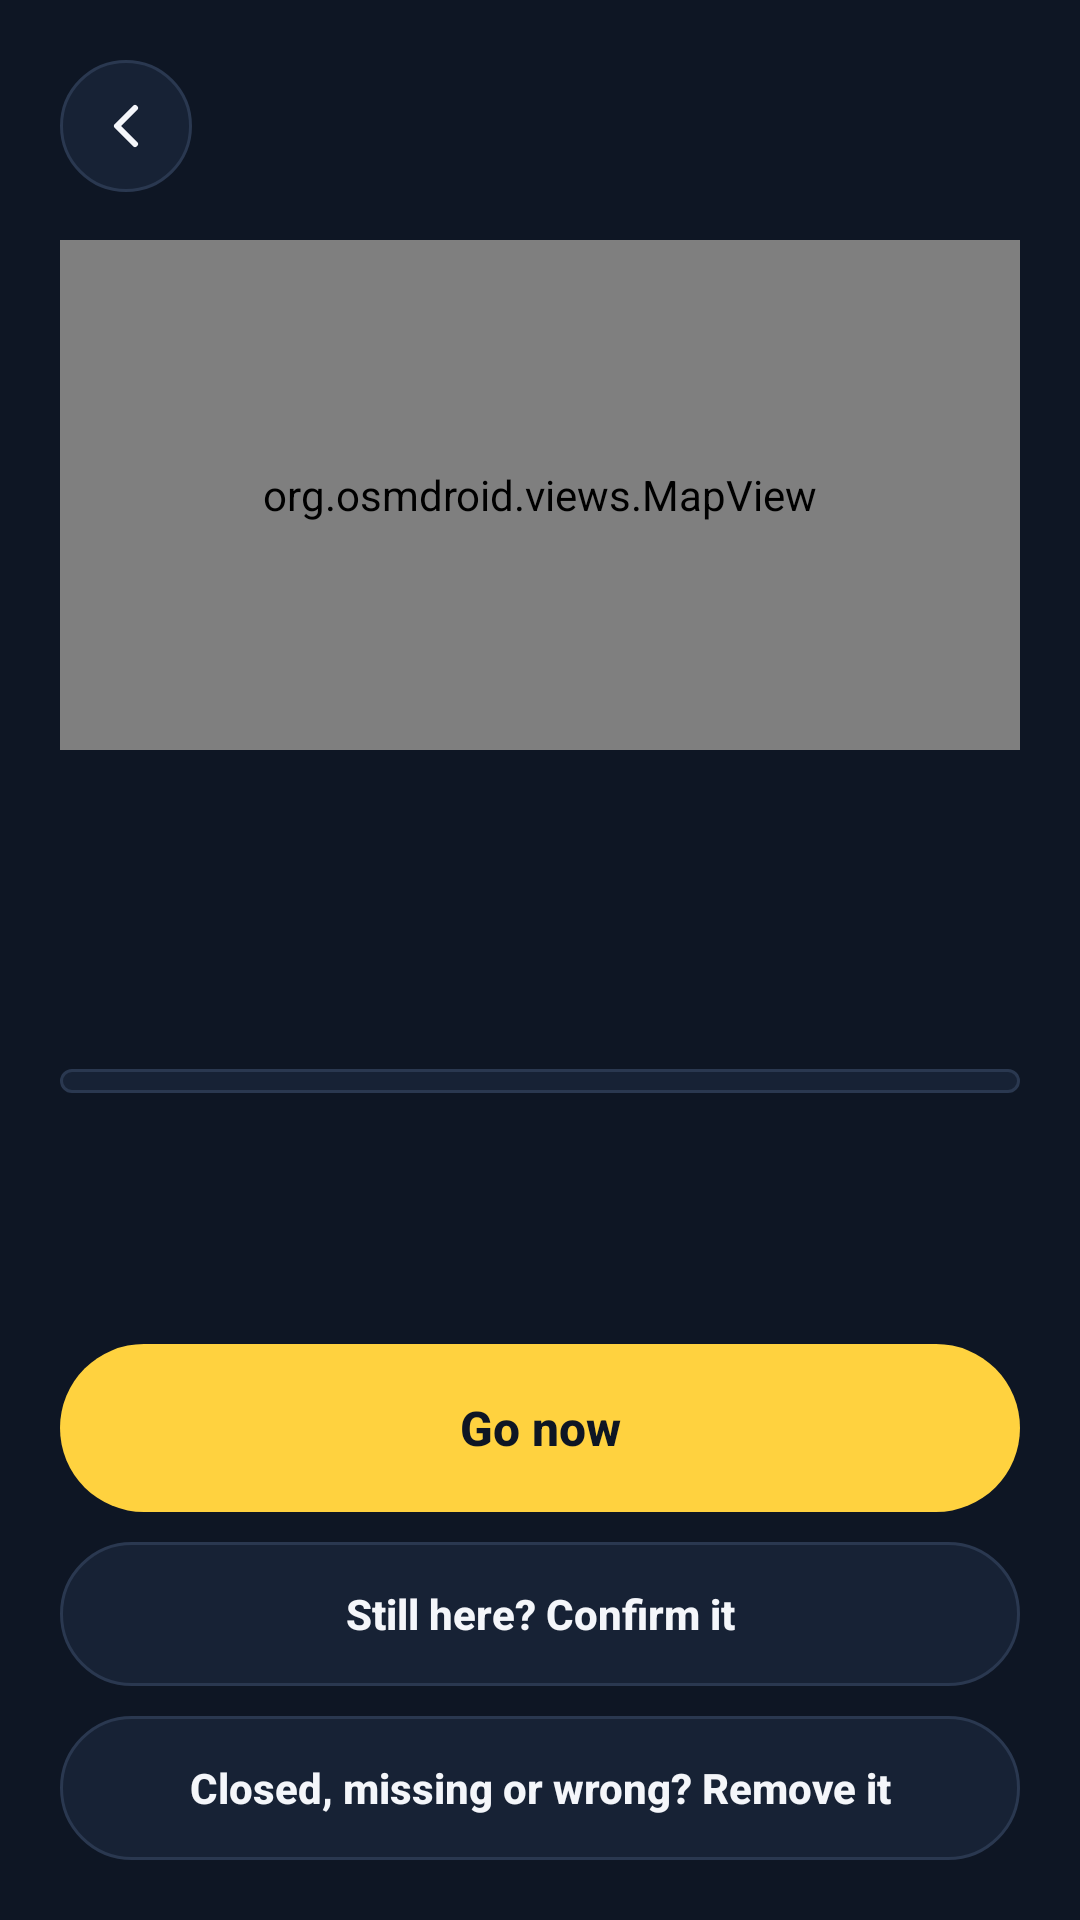

Reconstruct the res/layout file that produces this screen, plus the resources it refers to.
<!-- AndroidManifest.xml: application theme Theme.GottaGo -->
<!-- res/layout/activity_details.xml -->
<?xml version="1.0" encoding="utf-8"?>
<ScrollView xmlns:android="http://schemas.android.com/apk/res/android"
    android:layout_width="match_parent"
    android:layout_height="match_parent"
    android:background="@color/ink"
    android:fillViewport="true">

    <LinearLayout
        android:layout_width="match_parent"
        android:layout_height="wrap_content"
        android:orientation="vertical"
        android:padding="20dp">

        <ImageButton
            android:id="@+id/btnBack"
            android:layout_width="44dp"
            android:layout_height="44dp"
            android:background="@drawable/bg_round"
            android:contentDescription="Back"
            android:src="@drawable/ic_back" />

        <FrameLayout
            android:id="@+id/mapFrame"
            android:layout_width="match_parent"
            android:layout_height="170dp"
            android:layout_marginTop="16dp"
            android:background="@drawable/bg_map_small">

            <org.osmdroid.views.MapView
                android:id="@+id/map"
                android:layout_width="match_parent"
                android:layout_height="match_parent" />
        </FrameLayout>

        <TextView
            android:id="@+id/tvName"
            android:layout_width="wrap_content"
            android:layout_height="wrap_content"
            android:layout_marginTop="16dp"
            android:fontFamily="sans-serif-condensed"
            android:textSize="28sp"
            android:textStyle="bold" />

        <TextView
            android:id="@+id/tvMeta"
            android:layout_width="wrap_content"
            android:layout_height="wrap_content"
            android:layout_marginTop="4dp"
            android:textSize="14sp" />

        <HorizontalScrollView
            android:layout_width="match_parent"
            android:layout_height="wrap_content"
            android:layout_marginTop="14dp"
            android:scrollbars="none">

            <LinearLayout
                android:id="@+id/chips"
                android:layout_width="wrap_content"
                android:layout_height="wrap_content"
                android:orientation="horizontal" />
        </HorizontalScrollView>

        <LinearLayout
            android:id="@+id/infoCard"
            android:layout_width="match_parent"
            android:layout_height="wrap_content"
            android:layout_marginTop="16dp"
            android:background="@drawable/bg_card"
            android:orientation="vertical"
            android:paddingStart="16dp"
            android:paddingTop="4dp"
            android:paddingEnd="16dp"
            android:paddingBottom="4dp" />

        <View
            android:layout_width="match_parent"
            android:layout_height="0dp"
            android:layout_weight="1"
            android:minHeight="16dp" />

        <Button
            android:id="@+id/btnGo"
            style="@style/Pill"
            android:layout_width="match_parent"
            android:layout_height="56dp"
            android:background="@drawable/bg_pill_yellow"
            android:text="Go now"
            android:textColor="@color/ink"
            android:textSize="16sp" />

        <Button
            android:id="@+id/btnConfirm"
            style="@style/Pill"
            android:layout_width="match_parent"
            android:layout_height="48dp"
            android:layout_marginTop="10dp"
            android:background="@drawable/bg_pill_outline"
            android:text="Still here? Confirm it"
            android:textColor="@color/text"
            android:textSize="14sp" />

        <Button
            android:id="@+id/btnRemove"
            style="@style/Pill"
            android:layout_width="match_parent"
            android:layout_height="48dp"
            android:layout_marginTop="10dp"
            android:background="@drawable/bg_pill_outline"
            android:text="Closed, missing or wrong? Remove it"
            android:textColor="@color/text"
            android:textSize="14sp" />
    </LinearLayout>
</ScrollView>
<!-- resources referenced by this layout -->
<resources>
  <color name="ink">#0E1624</color>
  <color name="text">#F4F6FA</color>
  <!-- drawable bg_card (drawable) -->
  <?xml version="1.0" encoding="utf-8"?>
  <shape xmlns:android="http://schemas.android.com/apk/res/android" android:shape="rectangle"><solid android:color="@color/card"/><corners android:radius="18dp"/><stroke android:width="1dp" android:color="@color/line"/></shape>
  <!-- drawable bg_map_small (drawable) -->
  <?xml version="1.0" encoding="utf-8"?>
  <shape xmlns:android="http://schemas.android.com/apk/res/android" android:shape="rectangle"><solid android:color="@color/mapbg"/><corners android:radius="20dp"/></shape>
  <!-- drawable bg_pill_outline (drawable) -->
  <?xml version="1.0" encoding="utf-8"?>
  <shape xmlns:android="http://schemas.android.com/apk/res/android" android:shape="rectangle"><solid android:color="@color/card"/><corners android:radius="28dp"/><stroke android:width="1dp" android:color="@color/line"/></shape>
  <!-- drawable bg_pill_yellow (drawable) -->
  <?xml version="1.0" encoding="utf-8"?>
  <shape xmlns:android="http://schemas.android.com/apk/res/android" android:shape="rectangle"><solid android:color="@color/yellow"/><corners android:radius="28dp"/></shape>
  <!-- drawable bg_round (drawable) -->
  <?xml version="1.0" encoding="utf-8"?>
  <shape xmlns:android="http://schemas.android.com/apk/res/android" android:shape="oval"><solid android:color="@color/card"/><stroke android:width="1dp" android:color="@color/line"/></shape>
  <!-- drawable ic_back (drawable) -->
  <?xml version="1.0" encoding="utf-8"?>
  <vector xmlns:android="http://schemas.android.com/apk/res/android" android:width="24dp" android:height="24dp" android:viewportWidth="24" android:viewportHeight="24"><path android:pathData="M15,6L9,12L15,18" android:strokeColor="#F4F6FA" android:strokeWidth="2" android:strokeLineCap="round" android:strokeLineJoin="round" android:fillColor="#00000000"/></vector>
  <style name="Pill" parent="Widget.AppCompat.Button.Borderless">
  <item name="android:textAllCaps">false</item><item name="android:textStyle">bold</item><item name="android:textSize">15sp</item>
  <item name="android:minHeight">52dp</item><item name="android:stateListAnimator">@null</item><item name="android:gravity">center</item>
  <item name="android:paddingStart">16dp</item><item name="android:paddingEnd">16dp</item>
  </style>
  <style name="Theme.GottaGo" parent="Theme.AppCompat.NoActionBar">
  <item name="colorPrimary">@color/ink</item><item name="colorPrimaryDark">@color/ink</item><item name="colorAccent">@color/yellow</item>
  <item name="android:windowBackground">@color/ink</item><item name="android:statusBarColor">@color/ink</item>
  <item name="android:navigationBarColor">@color/ink</item><item name="android:textColorPrimary">@color/text</item>
  <item name="android:textColorSecondary">@color/muted</item><item name="android:textColor">@color/text</item>
  <item name="android:textColorHint">@color/muted</item>
  </style>
  <color name="card">#172235</color>
  <color name="line">#2A3850</color>
  <color name="mapbg">#16243A</color>
  <color name="yellow">#FFD23F</color>
  <color name="muted">#A9B4C6</color>
</resources>
